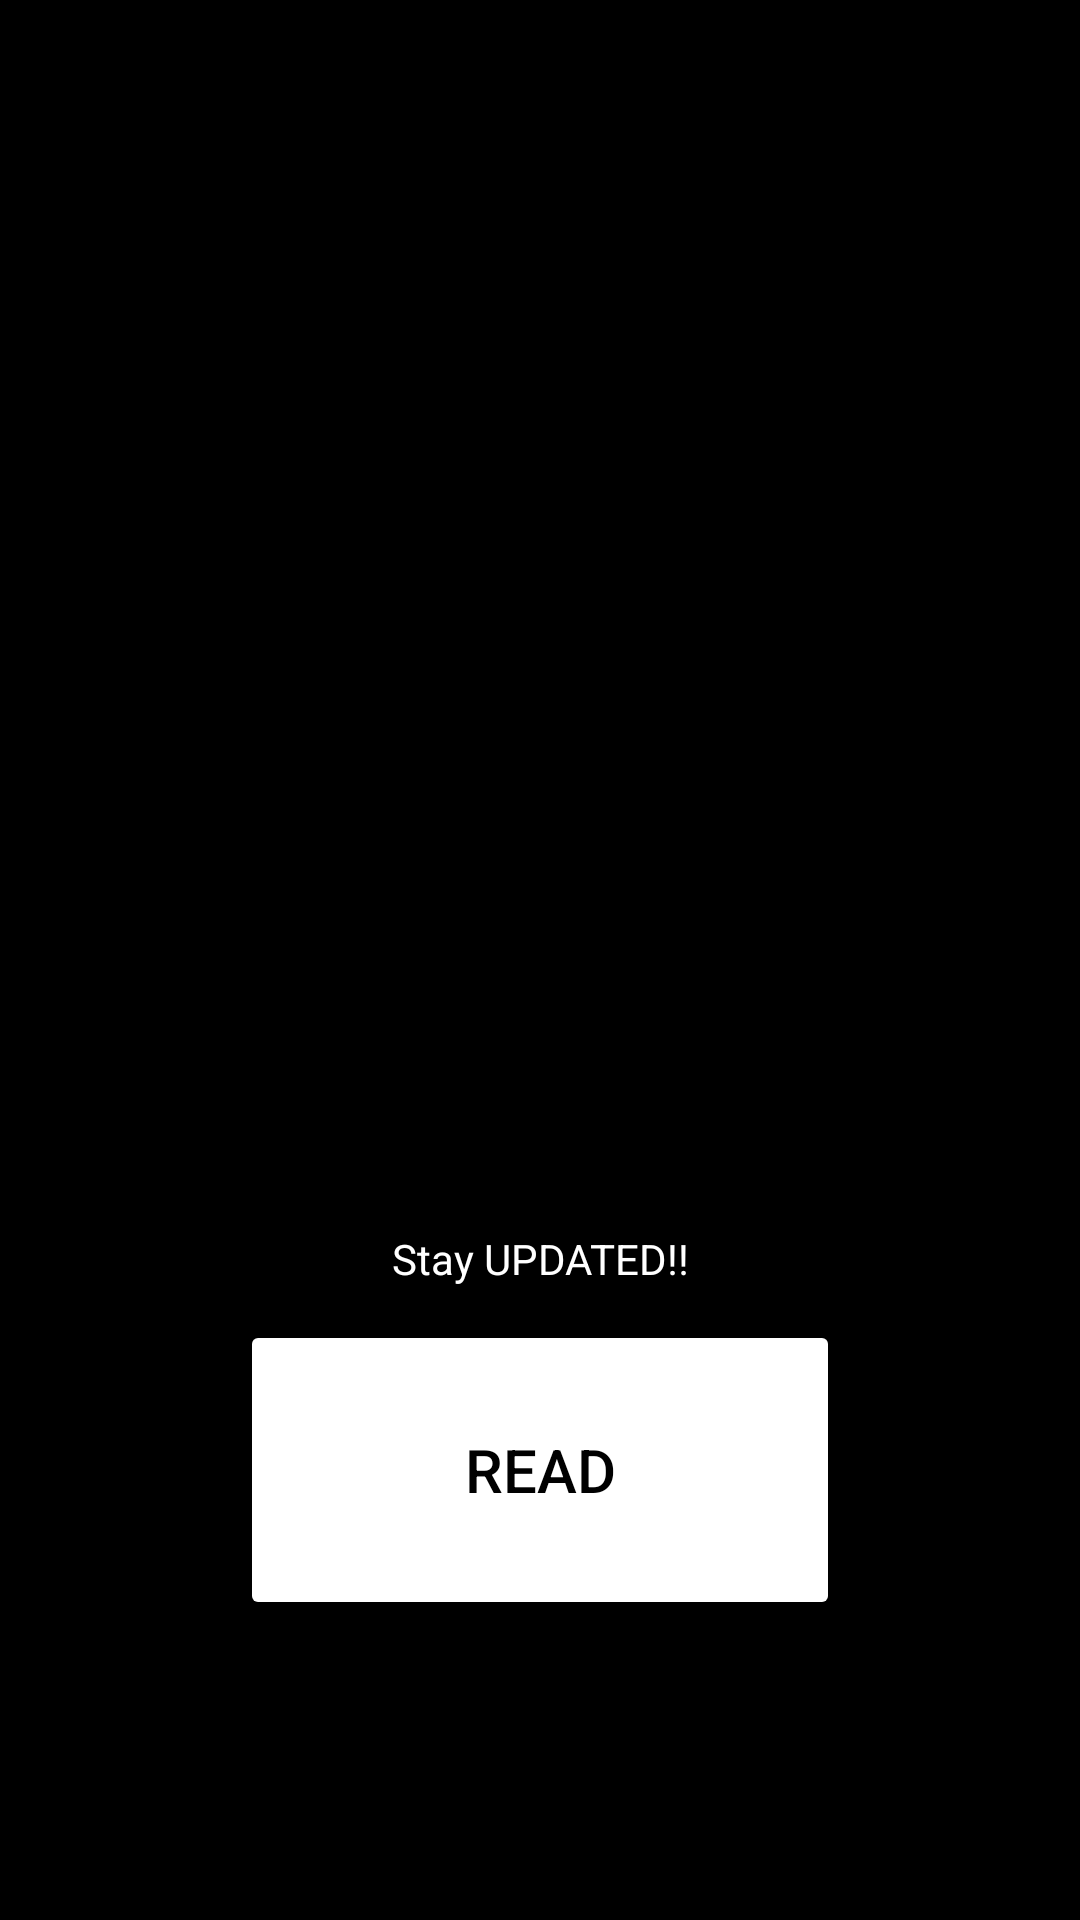

Android layout source for this screen:
<!-- AndroidManifest.xml: application theme Theme.CampusAggreg -->
<!-- res/layout/activity_welcome.xml -->
<?xml version="1.0" encoding="utf-8"?>
<RelativeLayout xmlns:android="http://schemas.android.com/apk/res/android"
    xmlns:app="http://schemas.android.com/apk/res-auto"
    xmlns:tools="http://schemas.android.com/tools"
    android:layout_width="match_parent"
    android:layout_height="match_parent"
    tools:context=".Welcome"
    android:background="@color/black">

    <ImageView
        android:id="@+id/logo"
        android:layout_width="match_parent"
        android:layout_height="300dp"
        android:src="@drawable/bg"
        android:layout_centerHorizontal="true"
        android:layout_marginTop="10dp"

        />
    <TextView
        android:layout_width="match_parent"
        android:layout_height="wrap_content"
        android:text="Stay UPDATED!!"
        android:layout_below="@id/logo"
        android:layout_marginTop="100dp"
        android:textAlignment="center"
        android:textColor="@color/white"
        />
<Button
    android:layout_width="200dp"
    android:layout_height="100dp"
    android:layout_alignParentBottom="true"
    android:layout_centerHorizontal="true"
    android:textColor="@color/black"
    android:backgroundTint="#fff"
    android:text="@string/read"
    android:layout_marginBottom="100dp"
    android:onClick="start"
    android:textSize="20dp"
    />
</RelativeLayout>
<!-- resources referenced by this layout -->
<resources>
  <string name="read">READ</string>
  <style name="Theme.CampusAggreg" parent="Base.Theme.CampusAggreg" />
  <style name="Base.Theme.CampusAggreg" parent="Theme.Material3.DayNight.NoActionBar">
          
          
      </style>
  <!-- not gathered from this repository: default colours our renderer supplied (Android Studio template values) -->
  <color name="black">#FF000000</color>
  <color name="white">#FFFFFFFF</color>
</resources>
